Run: headless pygame with SDL's dummy video driver; simulated clock (each Clock.tick advances the game by its frame time, no real sleeping); random seed 0; keys injected as events and as key.get_pressed() state; mouse plan: one left click at the window centre at the start of phase 2, then a move to the lower-right quarter at the start of phase 3.
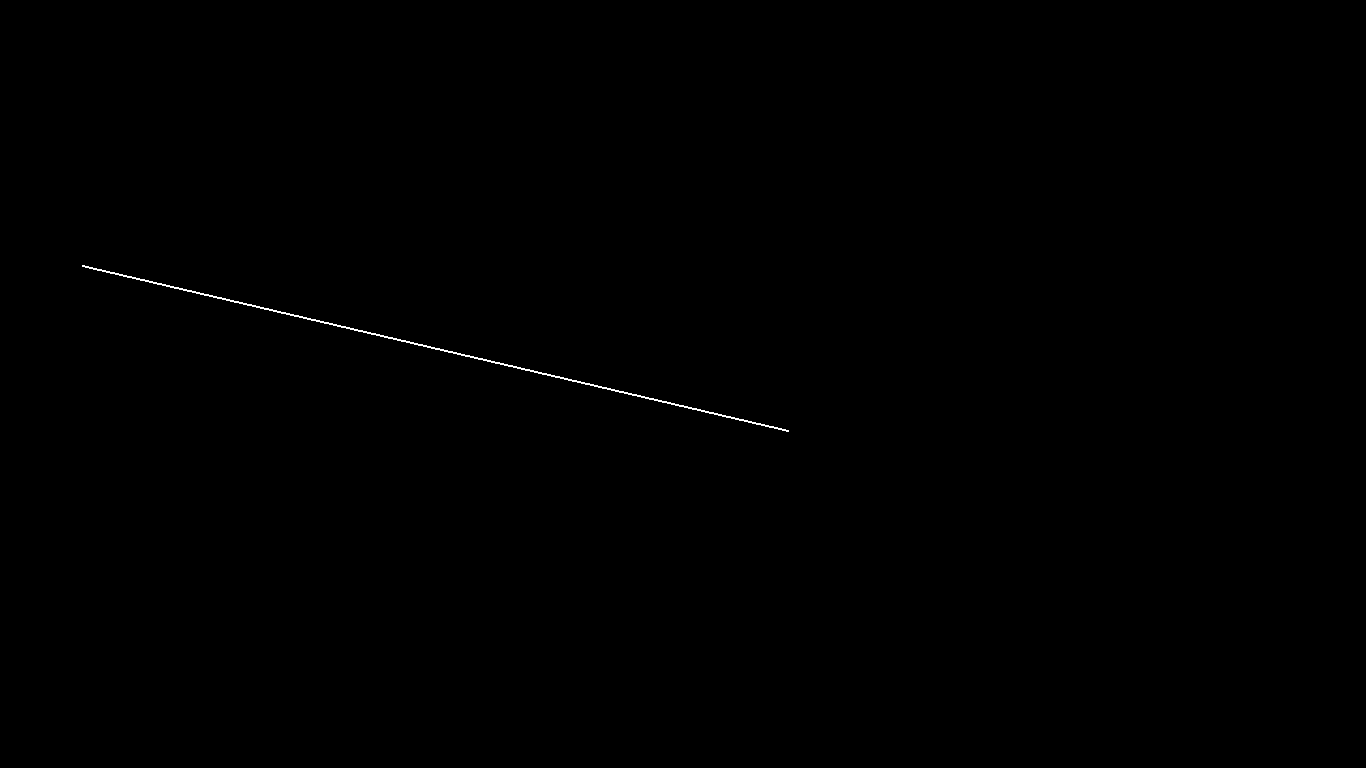
Frame 1 of 4 · flips 1–60 · no input
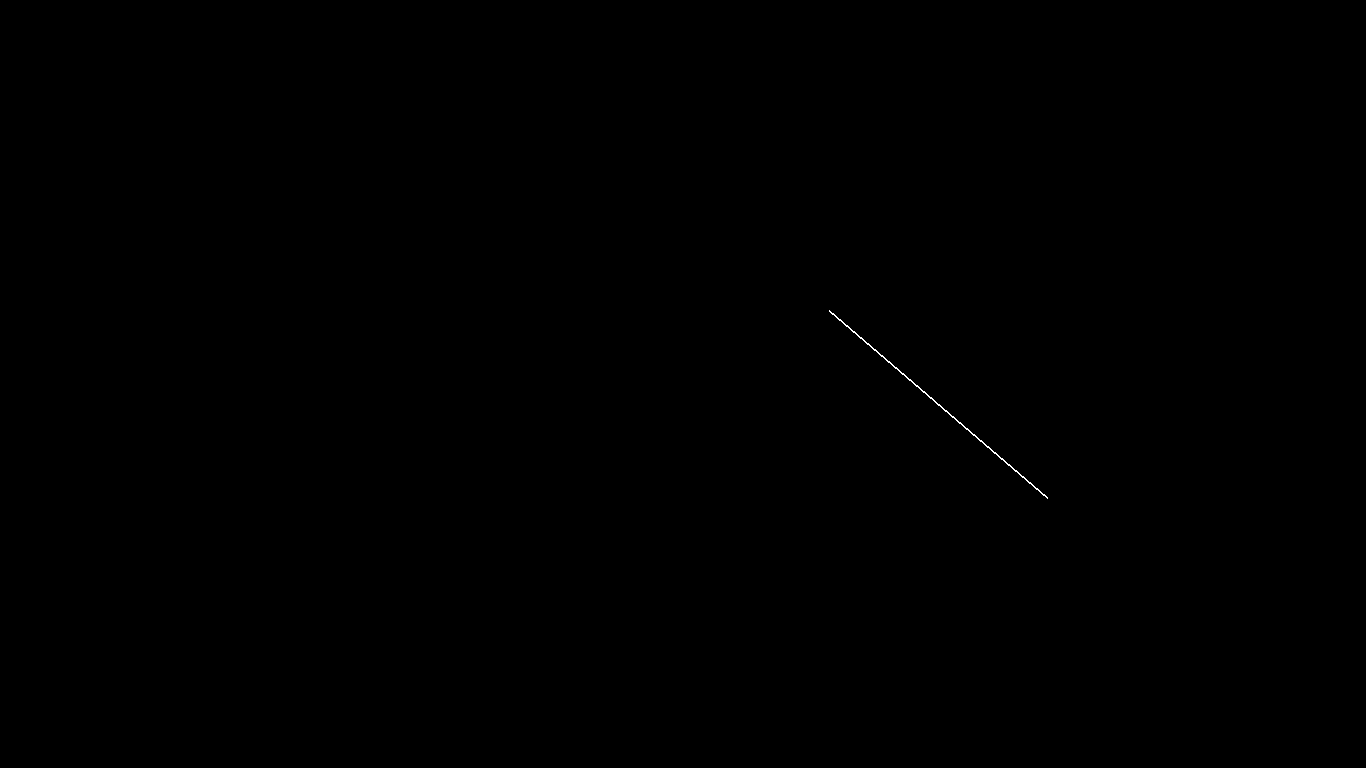
Frame 2 of 4 · flips 61–180 · clicked the window centre · tapped SPACE, RETURN · held RIGHT (→), D
Frame 3 of 4 · flips 181–300 · moved the mouse to the lower-right quarter · held DOWN (↓), S · screen unchanged from frame 2, image omitted
Frame 4 of 4 · flips 301–420 · held LEFT (←), A, UP (↑), W · screen unchanged from frame 3, image omitted

The pygame program that drew these frames:

import random
from math import sqrt
import pygame
pygame.init()

size = screenw, screenh = 1366, 768
screen = pygame.display.set_mode(size)

pos1 = (random.randint(0, screenw), random.randint(0, screenh))
pos2 = (random.randint(0, screenw), random.randint(0, screenh))


def hypo(a, b):
    return round(sqrt(a**2 + b**2), 2)

def distance(xy1, xy2):
    a = abs(xy1[0] - xy2[0])
    b = abs(xy1[1] - xy2[1])
    return hypo(a, b)

print(__name__)
if __name__ == "__main__":

    

    while not (pygame.QUIT in [e.type for e in pygame.event.get()]):
    

        screen.fill((0, 0, 0))
        pygame.draw.line(screen, (255, 255, 255), pos1, pos2, 2)
        pygame.display.flip()
        
        if pygame.MOUSEBUTTONDOWN in [e.type for e in pygame.event.get()]:
            pos1 = (random.randint(0, screenw), random.randint(0, screenh))
            pos2 = (random.randint(0, screenw), random.randint(0, screenh))
            print(f"The distance of this line is {distance(pos1, pos2)}")
